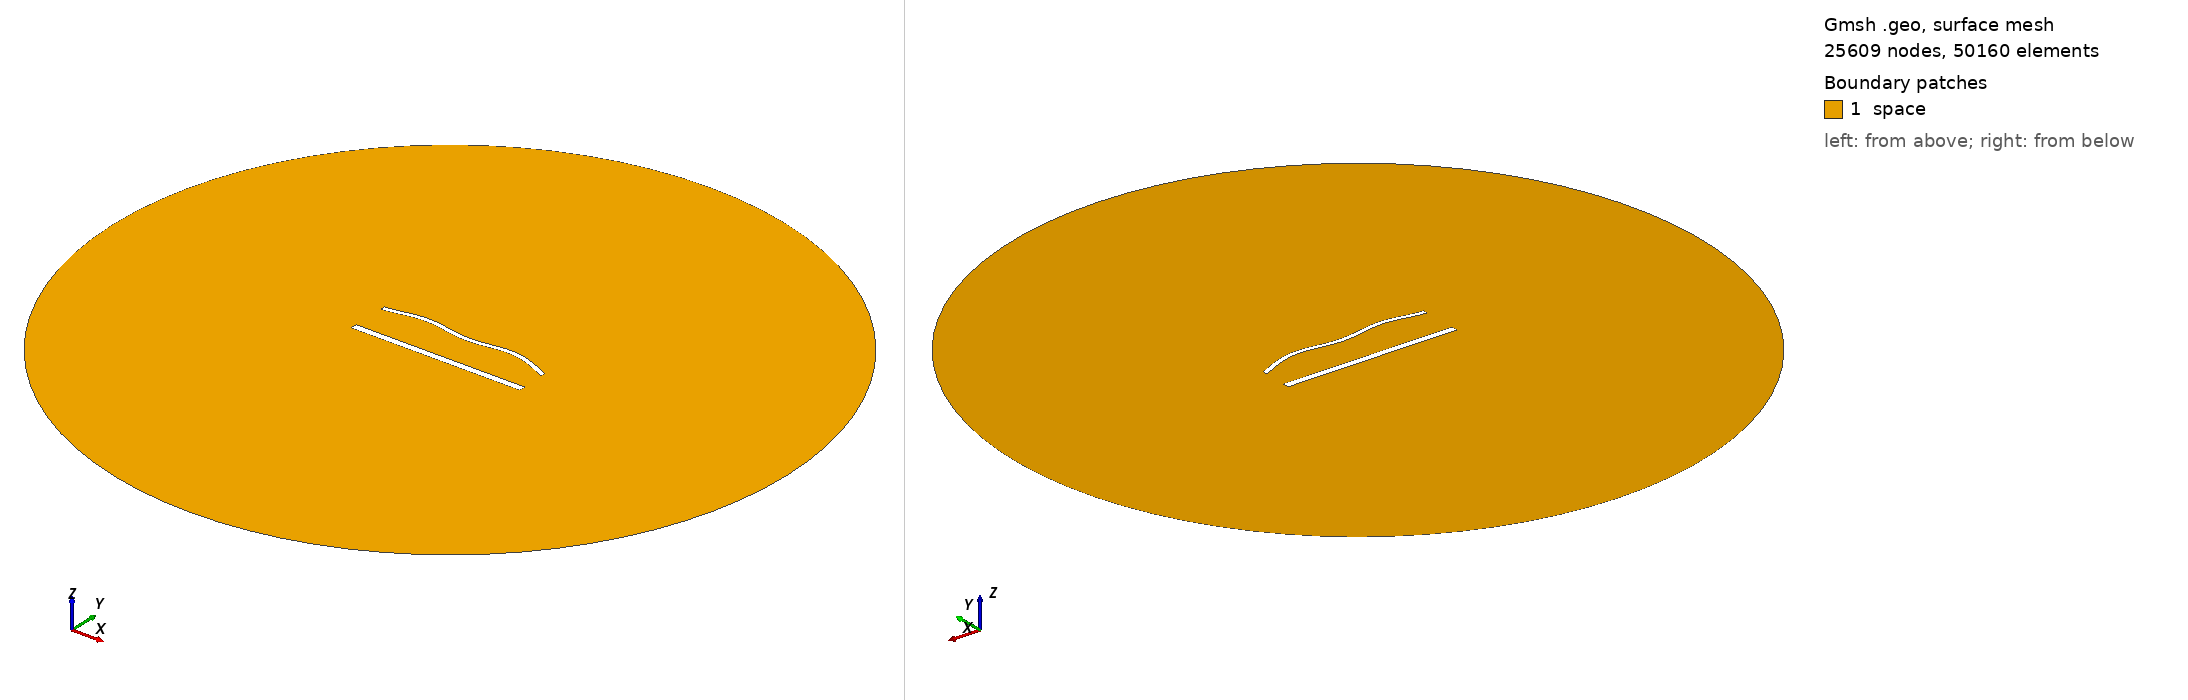

Gmsh geometry script, surface-meshed: 25609 nodes, 50160 surface elements. Boundary patches (legend numbers): 1 space. Left view from above one corner, right view from below the opposite corner. Legend entries are the model's physical surfaces. The drawing asked Gmsh for element sizes between 1% and 20% of the model's largest extent; the script's own settings can give other sizes.

=== 1752.geo (drawn) ===
//---------------------------------------
// Geometry kernel
//---------------------------------------

SetFactory("OpenCASCADE");



//---------------------------------------
// Parameters of the geometry
//---------------------------------------

// Overetch of the upper plate
overetch = 0.5;

// Distance between the plates
distance = 22.5;

// Discretization over the x axis (for the deformation)
nx = 50; 

// Length of the plate
L = 100 - overetch; 

// Number of modes
n = 4; 

// 1st mode coefficient
coeff(1) = 0.0;
beta(1) = 0.596864 * 3.1415926535 / L;

// 2nd mode coefficient
coeff(2) = 1.5;
beta(2) = 1.49418 * 3.1415926535 / L;

// 3rd mode coefficient
coeff(3) = 0.0;
beta(3) = 2.50025 * 3.1415926535 / L;

// 4th mode coefficient
coeff(4) = 1.5;
beta(4) = 3.49999 * 3.1415926535 / L;



//---------------------------------------
// Upper plate (deformed rectangle)
//---------------------------------------

// Coordiantes of the upper plate
xmin = -50;
xmax = 50 - overetch;

// Height of the upper plate
yheight = 4 - 2 * overetch;

// Indexes of the points
UpperID[] = {};
LowerID[] = {};
LeftID[] = {};
RightID[] = {};

// Point index
p = 1;

// Horizontal edges
For i In {1:nx}
    x = xmin + (i-1)*(xmax - xmin)/(nx-1);

    y_bottom = distance / 2 + overetch;
    For j In {1:n}
        C = (Cosh(beta(j)*L) + Cos(beta(j)*L)) / (Sinh(beta(j)*L) + Sin(beta(j)*L));
        y_bottom  = y_bottom + coeff(j) * (Cosh(beta(j)*(x+50)) - Cos(beta(j)*(x+50)) - C * (Sinh(beta(j)*(x+50)) - Sin(beta(j)*(x+50))));
    EndFor

    y_top = y_bottom + yheight;

    Point(p) = {x, y_top, 0, 1.0};
    UpperID[i] = p;
    p = p + 1;

    Point(p) = {x, y_bottom, 0, 1.0};
    LowerID[i] = p;
    p = p + 1;
EndFor

// Create point lists
UpperPts[] = {}; LowerPts[] = {};
For i In {1:nx}
  UpperPts[] += {UpperID[i]};
  LowerPts[] += {LowerID[i]};
EndFor

// Build splines
Spline(1) = {UpperPts[]};
Spline(2) = {LowerPts[]};
Line(3) = {LowerPts[nx-1], UpperPts[nx-1]};
Line(4) = {LowerPts[0], UpperPts[0]};

// Build the plane surface
Curve Loop(1) = {2, 3, -1, -4};
Plane Surface(1) = {1};



//---------------------------------------
// Lower plate (rectangle)
//---------------------------------------

// Vertices
Point(1001) = {-50, -distance/2, 0, 1.0};
Point(1002) = { 50, -distance/2, 0, 1.0};
Point(1003) = { 50,  -distance/2 + 4, 0, 1.0};
Point(1004) = {-50,  -distance/2 + 4, 0, 1.0};

// Edges
Line(5) = {1001, 1002};
Line(6) = {1002, 1003};
Line(7) = {1003, 1004};
Line(8) = {1004, 1001};

// Plane surface
Line Loop(2) = {5, 6, 7, 8};
Plane Surface(2) = {2}; 



//---------------------------------------
// Outer (fictious) boundary
//---------------------------------------

// Points
Point(1005) = {0, 0, 0};       // Center
Point(1006) = {200, 0, 0};     // Start point
Point(1007) = {0, 200, 0};     // 90 degrees
Point(1008) = {-200, 0, 0};    // 180 degrees
Point(1009) = {0, -200, 0};    // 270 degrees

// Circle arcs (each needs start, center, end)
Circle(9) = {1006, 1005, 1007};
Circle(10) = {1007, 1005, 1008};
Circle(11) = {1008, 1005, 1009};
Circle(12) = {1009, 1005, 1006};

// Plane surface for the entire domain
Curve Loop(3) = {9, 10, 11, 12};
Surface(3) = {3};

// Subtract the plates from the whole domain to obtain the actual domain where we want to solve the equations
BooleanDifference{ Surface{3}; Delete; }{ Surface{1}; Surface{2}; Delete; }




//---------------------------------------
// Transfinite Lines/Curves
//---------------------------------------

// Set the number of points on the boundaries
r = 6;
d = 0.15;

// Plates
Transfinite Curve {1} = 50*r/4 Using Progression 1;
Transfinite Line {2} = 50*r Using Progression 1;
Transfinite Curve {3, 4} = 2*r Using Progression 1+d;
Transfinite Line {5} = 50*r/4 Using Progression 1;
Transfinite Line {7} = 50*r Using Progression 1;
Transfinite Line {6} = 2*r Using Progression 1-d;
Transfinite Line {8} = 2*r Using Progression 1+d;

// Outer boundary
Transfinite Line {9, 10, 11, 12} = 20 Using Progression 1;



//---------------------------------------
// Physical groups
//---------------------------------------                

// Physical curves (boundaries)
Physical Line("force_segment", 10) = {2};
Physical Line("upper_plate", 11) = {1, 3, 4};
Physical Line("lower_plate", 12) = {5, 6, 7, 8};
Physical Line("boundary", 20) = {9, 10, 11, 12};

// Physical Surfaces
Physical Surface("space", 30) = {3};



//---------------------------------------
// 6. Generate the Mesh
//---------------------------------------

// 2D mesh generation
Mesh 2;
